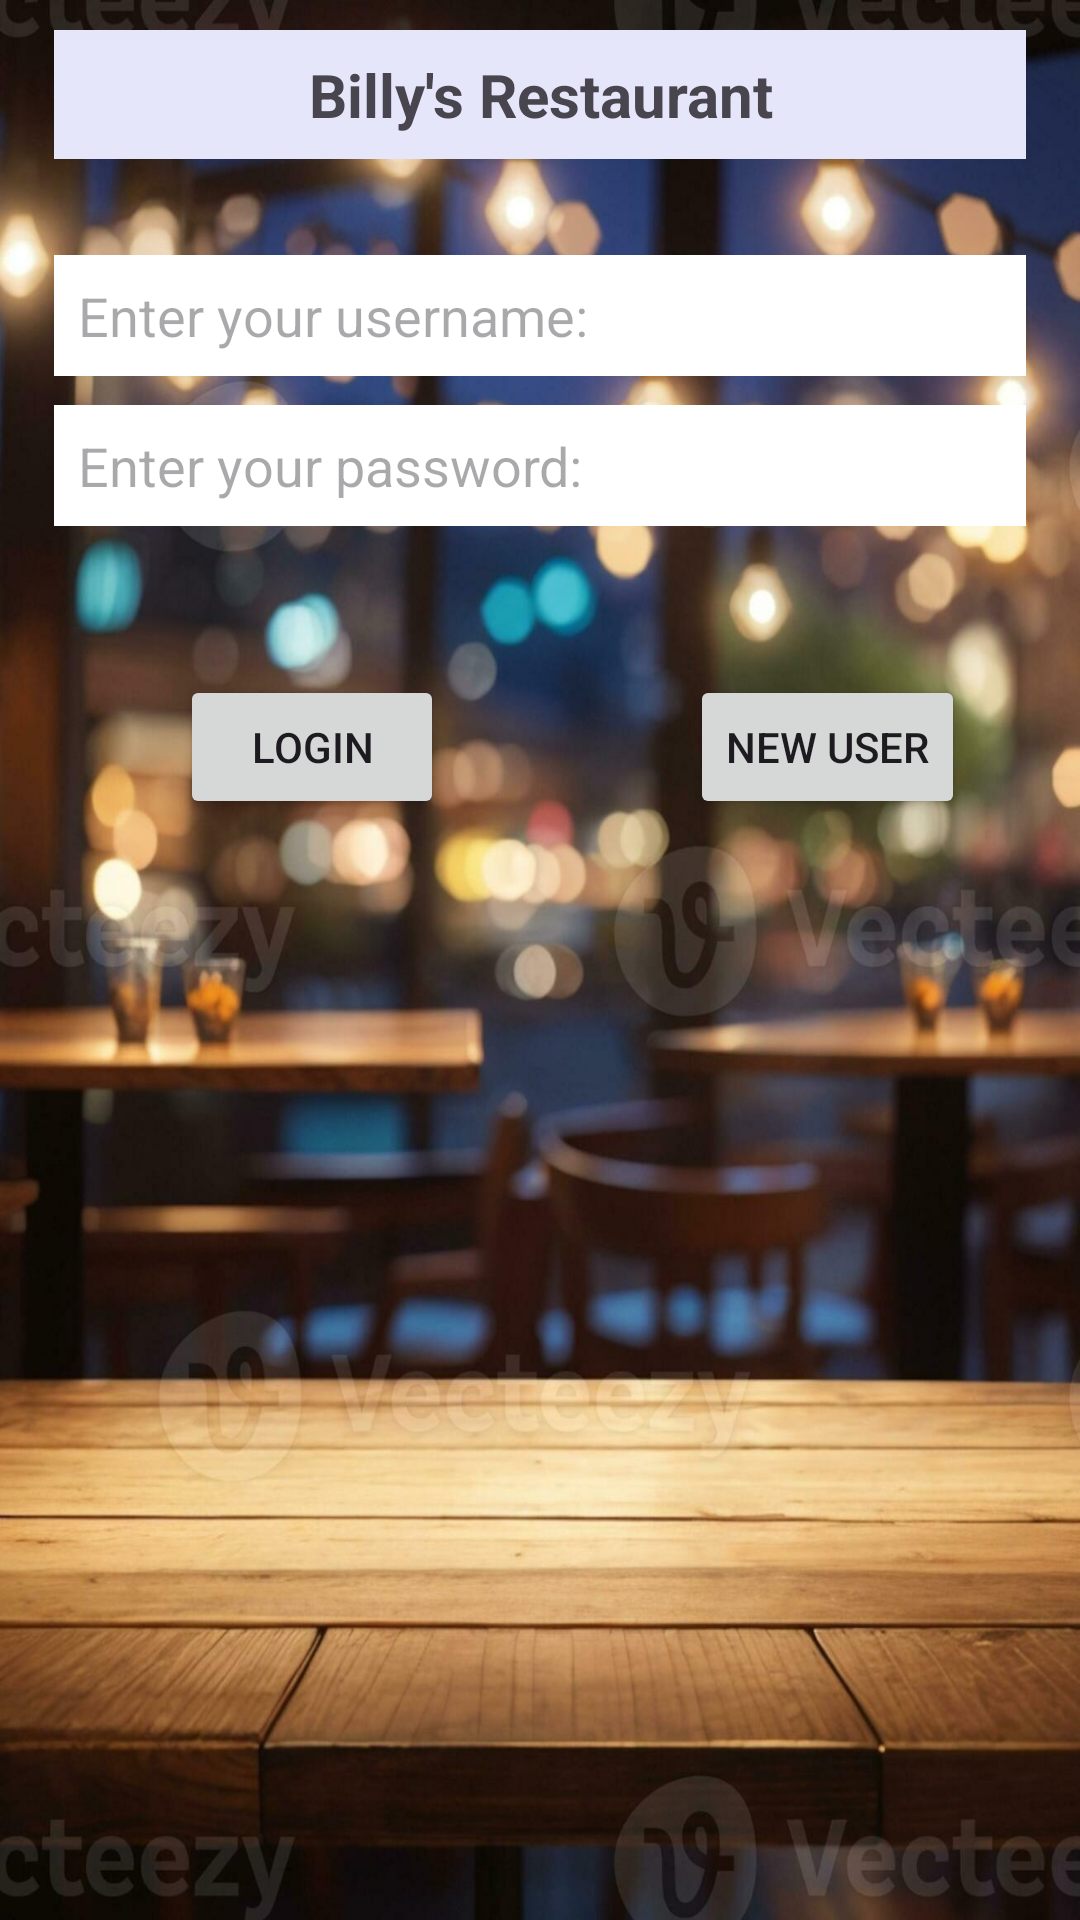

Layout XML and referenced resources for this Android screen:
<!-- AndroidManifest.xml: application theme Theme.Menuorder_a1 -->
<!-- res/layout/fragment_one.xml -->
<?xml version="1.0" encoding="utf-8"?>
<FrameLayout xmlns:android="http://schemas.android.com/apk/res/android"
    xmlns:app="http://schemas.android.com/apk/res-auto"
    xmlns:tools="http://schemas.android.com/tools"
    android:layout_width="match_parent"
    android:background="@drawable/background"
    android:layout_height="match_parent"
    tools:context=".FragmentOne">

    <RelativeLayout
        android:layout_width="match_parent"
        android:layout_height="match_parent">

    <TextView
        android:id="@+id/textview"
        android:layout_width="match_parent"
        android:layout_height="wrap_content"
        android:text="Billy's Restaurant"
        android:textAlignment="center"
        android:padding="8dp"
        android:layout_marginTop="10dp"
        android:layout_marginLeft="18dp"
        android:layout_marginRight="18dp"
        android:textSize="20sp"
        android:textStyle="bold"
        android:background="#E6E6FA"/>

    <EditText
        android:id="@+id/text0"
        android:layout_width="match_parent"
        android:layout_height="wrap_content"
        android:hint="Enter your username: "
        android:padding="8dp"
        android:layout_alignTop="@id/textview"
        android:layout_marginTop="75dp"
        android:layout_marginLeft="18dp"
        android:layout_marginRight="18dp"
        android:background="@color/white" />

    <EditText
        android:id="@+id/text1"
        android:layout_width="match_parent"
        android:layout_height="wrap_content"
        android:hint="Enter your password: "
        android:padding="8dp"
        android:layout_alignTop="@id/text0"
        android:layout_marginTop="50dp"
        android:layout_marginLeft="18dp"
        android:layout_marginRight="18dp"
        android:background="@color/white" />

    <Button
        android:layout_width="wrap_content"
        android:layout_height="wrap_content"
        android:id="@+id/login"
        android:layout_marginTop="90dp"
        android:layout_marginLeft="60dp"
        android:text="Login"
        android:layout_alignTop="@+id/text1"
        />

    <Button
        android:layout_width="wrap_content"
        android:layout_height="wrap_content"
        android:id="@+id/newuser"
        android:layout_marginTop="90dp"
        android:layout_marginLeft="230dp"
        android:text="New User"
        android:layout_alignTop="@+id/text1"
        />


    </RelativeLayout>

</FrameLayout>
<!-- resources referenced by this layout -->
<resources>
  <!-- drawable background: jpg bitmap (drawable, 158369 bytes) -->
  <style name="Theme.Menuorder_a1" parent="Base.Theme.Menuorder_a1" />
  <style name="Base.Theme.Menuorder_a1" parent="Theme.Material3.DayNight.NoActionBar">
          
          
      </style>
  <!-- not gathered from this repository: default colours our renderer supplied (Android Studio template values) -->
  <color name="white">#FFFFFFFF</color>
</resources>
